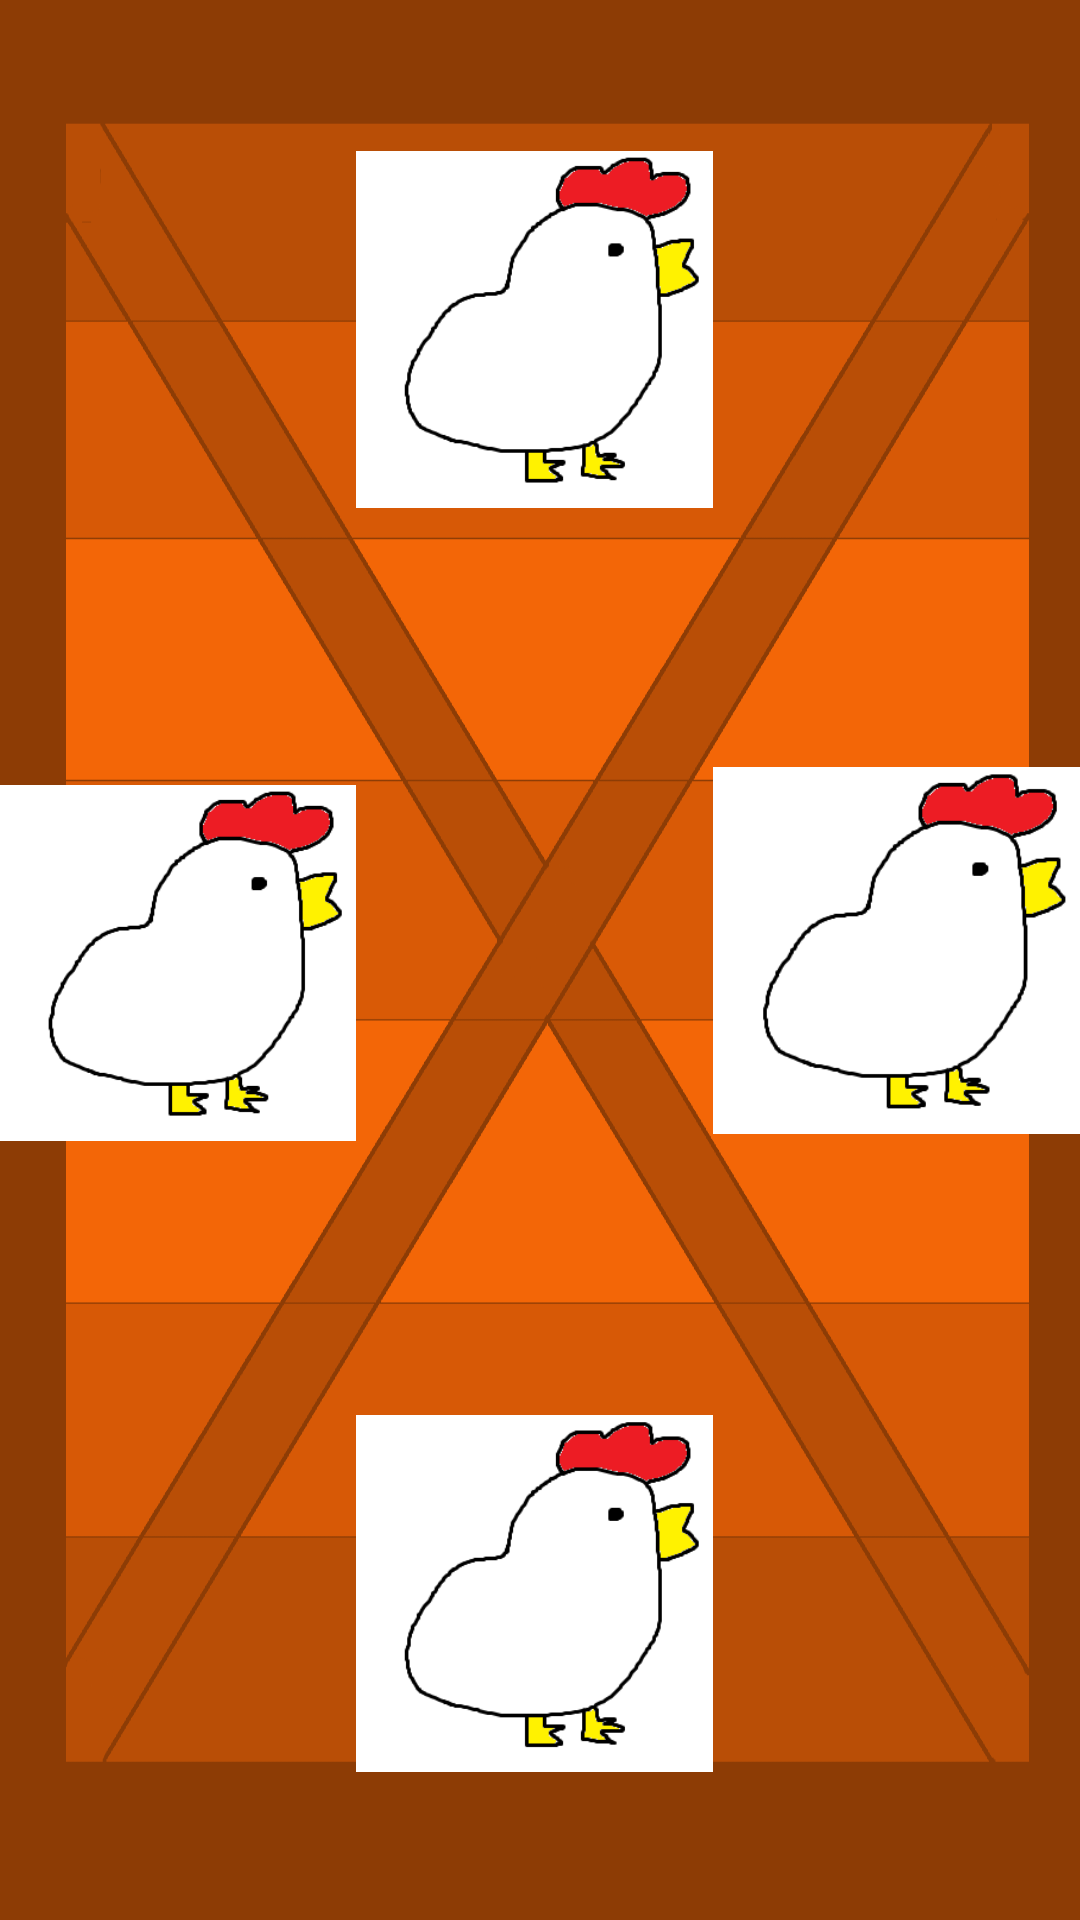

Produce the Android XML layout that renders to this screen, including the resource entries it uses.
<!-- AndroidManifest.xml: application theme Animation -->
<!-- res/layout/fragment_controller.xml -->
<?xml version="1.0" encoding="utf-8"?>
<android.support.constraint.ConstraintLayout
        xmlns:android="http://schemas.android.com/apk/res/android"
        android:layout_width="match_parent"
        android:layout_height="match_parent" xmlns:app="http://schemas.android.com/apk/res-auto"
        xmlns:tools="http://schemas.android.com/tools"
        android:background="@drawable/input_background">

        <android.support.constraint.Guideline android:layout_width="wrap_content" android:layout_height="wrap_content"
                                              android:id="@+id/guideline9"
                                              android:orientation="horizontal"
                                              app:layout_constraintGuide_percent="0.66"/>
        <android.support.constraint.Guideline android:layout_width="wrap_content" android:layout_height="wrap_content"
                                              android:id="@+id/guideline8"
                                              android:orientation="horizontal"
                                              app:layout_constraintGuide_percent="0.33"/>
        <android.support.constraint.Guideline android:layout_width="wrap_content" android:layout_height="wrap_content"
                                              android:id="@+id/guideline7"
                                              android:orientation="vertical"
                                              app:layout_constraintGuide_percent="0.33"/>
        <android.support.constraint.Guideline android:layout_width="wrap_content" android:layout_height="wrap_content"
                                              android:id="@+id/guideline"
                                              android:orientation="vertical"
                                              app:layout_constraintGuide_percent="0.66"/>
        <android.support.constraint.Guideline android:layout_width="wrap_content" android:layout_height="wrap_content"
                                              android:id="@+id/guideline4"
                                              android:orientation="vertical"
                                              app:layout_constraintGuide_percent="0.5"/>
        <android.support.constraint.Guideline android:layout_width="wrap_content" android:layout_height="wrap_content"
                                              android:id="@+id/guideline3"
                                              android:orientation="horizontal"
                                              app:layout_constraintGuide_percent="0.5"/>
        <ImageView
                android:layout_width="0dp"
                android:layout_height="0dp"
                android:id="@+id/blue_button"
                app:layout_constraintEnd_toEndOf="parent"
                tools:text="blue"
                app:layout_constraintTop_toTopOf="@+id/guideline8"
                app:layout_constraintBottom_toTopOf="@+id/guideline9"
                android:src="@drawable/blue_button_background"
                android:scaleType="fitCenter" app:layout_constraintStart_toStartOf="@+id/guideline"
        />
        <ImageView
                android:layout_width="0dp"
                android:layout_height="0dp"
                android:id="@+id/orange_button"
                app:layout_constraintBottom_toBottomOf="parent"
                tools:text="orange"
                app:layout_constraintTop_toTopOf="@+id/guideline9"
                app:layout_constraintStart_toStartOf="@+id/guideline7"
                app:layout_constraintEnd_toStartOf="@+id/guideline"
                android:src="@drawable/blue_button_background"
                android:scaleType="fitCenter"
        />
        <ImageView
                android:layout_width="0dp"
                android:layout_height="0dp"
                android:id="@+id/red_button"
                tools:text="red"
                app:layout_constraintBottom_toTopOf="@+id/guideline8"
                app:layout_constraintStart_toStartOf="@+id/guideline7"
                app:layout_constraintEnd_toStartOf="@+id/guideline"
                android:src="@drawable/blue_button_background"
                android:scaleType="fitCenter" android:layout_marginTop="8dp" app:layout_constraintTop_toTopOf="parent"
                app:layout_constraintHorizontal_bias="1.0"
                app:layout_constraintVertical_bias="0.0"/>
        <ImageView
                android:layout_width="0dp"
                android:layout_height="0dp"
                android:id="@+id/green_button"
                tools:text="green"
                app:layout_constraintTop_toTopOf="@+id/guideline8"
                app:layout_constraintBottom_toTopOf="@+id/guideline9"
                app:layout_constraintEnd_toStartOf="@+id/guideline7"
                app:layout_constraintStart_toStartOf="parent"
                android:src="@drawable/blue_button_background"
                android:scaleType="fitCenter" android:layout_marginTop="8dp"/>

</android.support.constraint.ConstraintLayout>
<!-- resources referenced by this layout -->
<resources>
  <!-- drawable blue_button_background (drawable) -->
  <?xml version="1.0" encoding="utf-8"?>
  <selector xmlns:android="http://schemas.android.com/apk/res/android">
      
      <item
              android:state_focused="true"
              android:state_enabled="true"
              android:state_pressed="false">
          <bitmap android:src="@drawable/bird_clicked"/>
      </item>
      
      <item
              android:state_focused="true"
              android:state_enabled="true"
              android:state_pressed="true">
          <bitmap android:src="@drawable/bird_clicked"/>
          
      </item>
      
      <item>
          
          <bitmap android:src="@drawable/bird_normal"/>
      </item>
  </selector>
  <!-- drawable input_background: png bitmap (drawable, 45604 bytes) -->
  <style name="Animation" parent="AppTheme">
          <item name="android:windowAnimationStyle">@style/AnimationActivity</item>
      </style>
  <!-- drawable bird_clicked: png bitmap (drawable, 9394 bytes) -->
  <!-- drawable bird_normal: png bitmap (drawable, 5455 bytes) -->
  <style name="AppTheme" parent="Theme.AppCompat.Light.DarkActionBar">
          
          <item name="colorPrimary">@color/colorPrimary</item>
          <item name="colorPrimaryDark">@color/colorPrimaryDark</item>
          <item name="colorAccent">@color/colorAccent</item>
      </style>
  <style name="AnimationActivity" parent="android:Animation.Activity">
          <item name="android:activityOpenEnterAnimation">@anim/activity_open</item>
          <item name="android:activityOpenExitAnimation">@anim/activity_exit</item>
          <item name="android:activityCloseEnterAnimation">@anim/activity_open</item>
          <item name="android:activityCloseExitAnimation">@anim/activity_exit</item>
      </style>
  <color name="colorPrimary">#008577</color>
  <color name="colorPrimaryDark">#00574B</color>
  <color name="colorAccent">#D81B60</color>
</resources>
